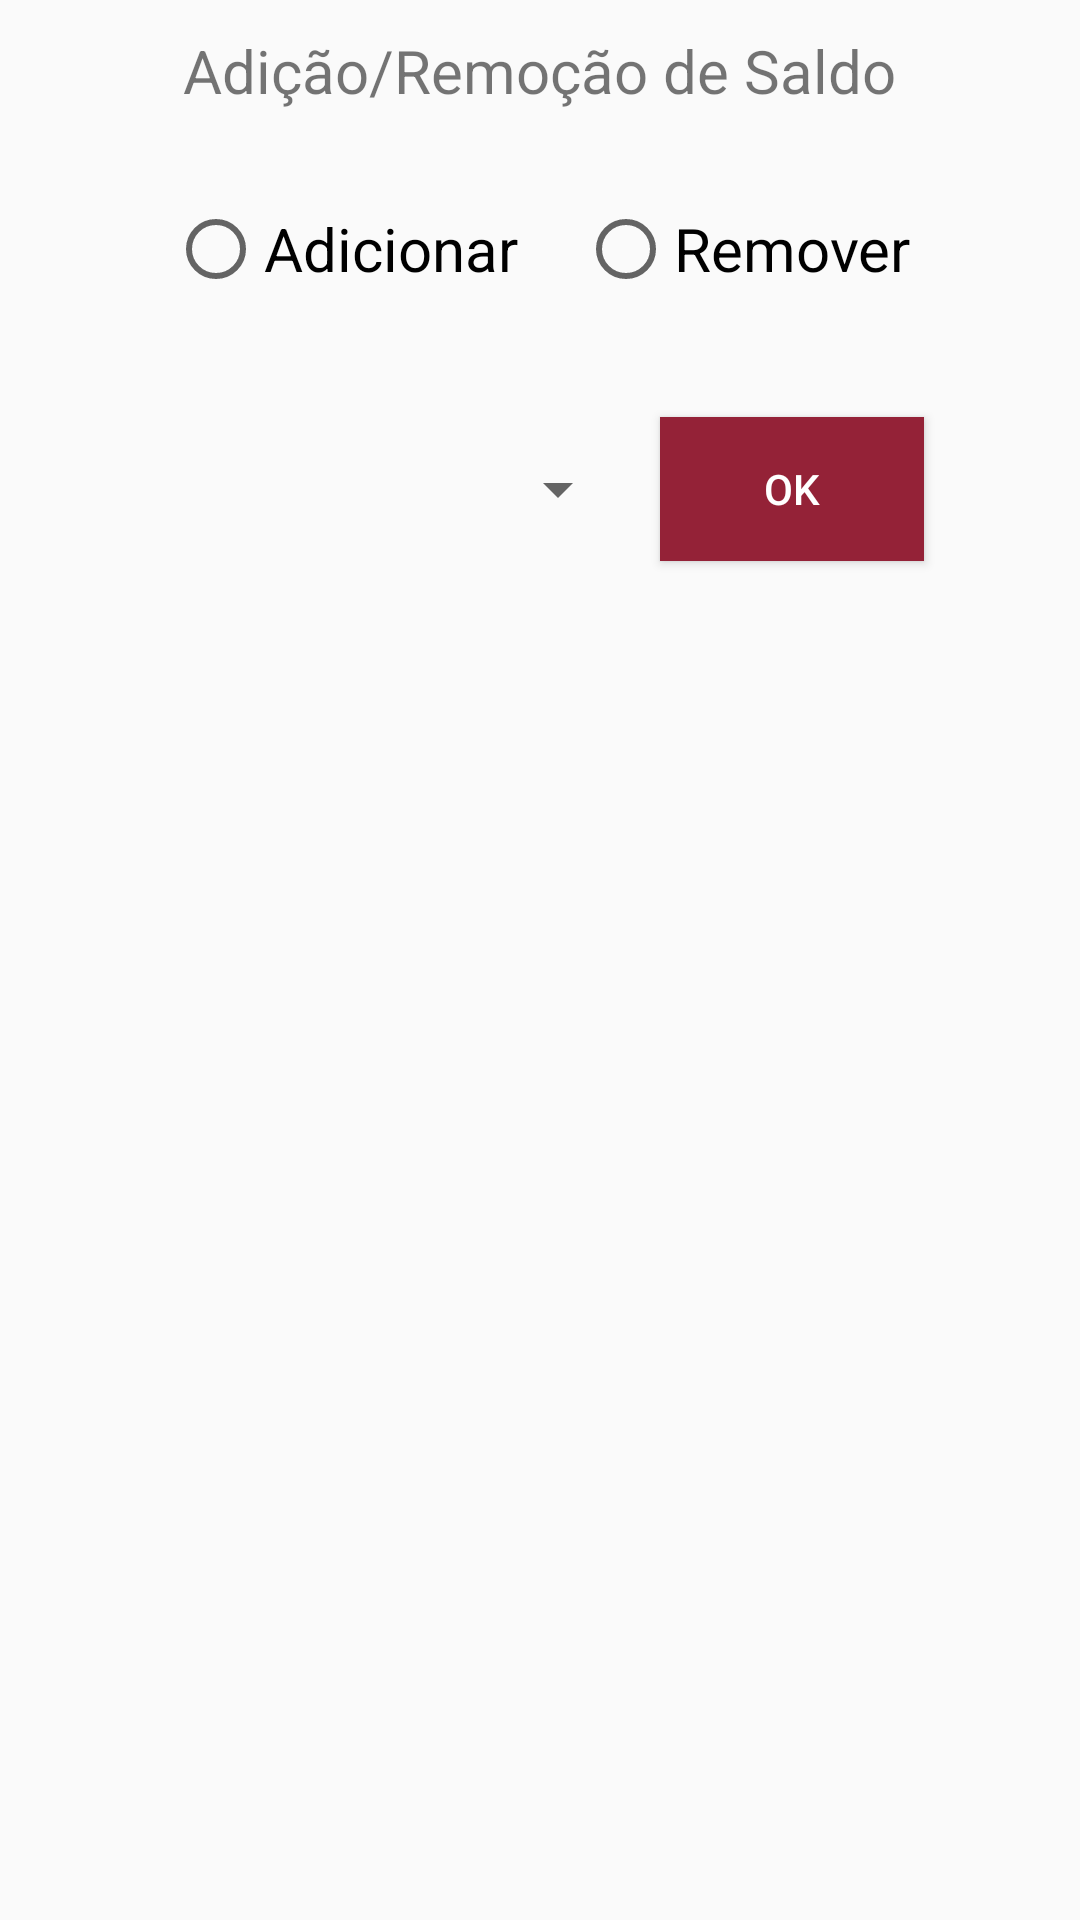

Reconstruct the res/layout file that produces this screen, plus the resources it refers to.
<!-- AndroidManifest.xml: application theme Theme.MyTheme -->
<!-- res/layout/tela_add_rmv_saldo.xml -->
<?xml version="1.0" encoding="utf-8"?>
<LinearLayout xmlns:android="http://schemas.android.com/apk/res/android"
    android:orientation="vertical" android:layout_width="match_parent"
    android:layout_height="match_parent">

    <TextView
        android:layout_width="wrap_content"
        android:layout_height="wrap_content"
        android:text="Adição/Remoção de Saldo"
        android:layout_margin="10dp"
        android:textSize="20dp"
        android:layout_gravity="center"/>

    <RadioGroup
        android:layout_width="match_parent"
        android:layout_height="wrap_content"
        android:orientation="horizontal"
        android:gravity="center"
        android:layout_margin="10dp">

        <RadioButton
            android:layout_width="wrap_content"
            android:layout_height="wrap_content"
            android:text="@string/string_add"
            android:id="@+id/rbADD"
            android:layout_margin="10dp"
            android:textSize="20dp"/>

        <RadioButton
            android:layout_width="wrap_content"
            android:layout_height="wrap_content"
            android:text="@string/string_remover"
            android:id="@+id/rbRMV"
            android:layout_margin="10dp"
            android:textSize="20dp"/>

    </RadioGroup>

    <LinearLayout
        android:layout_width="match_parent"
        android:layout_height="wrap_content"
        android:orientation="horizontal"
        android:layout_margin="10dp">

        <Spinner
            android:layout_width="200dp"
            android:layout_height="60dp"
            android:id="@+id/tela_add_spValores"
            android:layout_gravity="center">
        </Spinner>

        <Button
            android:layout_width="wrap_content"
            android:layout_height="wrap_content"
            android:layout_marginTop="50dp"
            android:text="OK"
            android:layout_gravity="center"
            android:layout_margin="10dp"
            android:background="@color/ufopcolor"
            android:textColor="@android:color/white"
            android:id="@+id/btOK"/>

    </LinearLayout>


</LinearLayout>
<!-- resources referenced by this layout -->
<resources>
  <color name="ufopcolor">#942237</color>
  <string name="string_add">Adicionar</string>
  <string name="string_remover">Remover</string>
  <style name="Theme.MyTheme" parent="Theme.AppCompat.Light.DarkActionBar">
  
          
          <item name="colorPrimary">@color/ufopcolor</item>
      <item name="colorPrimaryDark">@color/ufopcolor</item>
  
      
      </style>
</resources>
